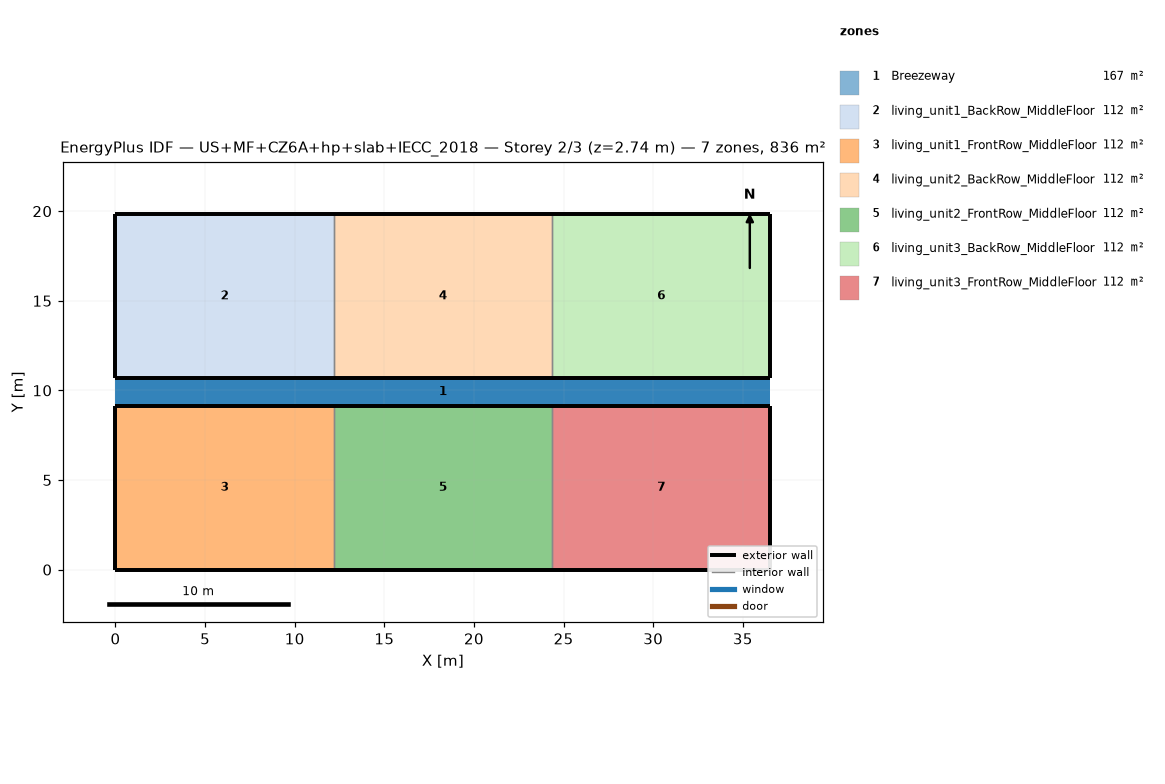
=== STOREY PLAN SPEC (per zone: floor XY polygon, exterior-wall plan segments, windows/doors) ===
zone 1: Breezeway  (167.0 m²)
  floor: (36.54, 9.16) (0.00, 9.16) (0.00, 10.68) (36.54, 10.68)
  floor: (36.54, 9.16) (0.00, 9.16) (0.00, 10.68) (36.54, 10.68)
  floor: (36.54, 9.16) (0.00, 9.16) (0.00, 10.68) (36.54, 10.68)
zone 2: living_unit1_BackRow_MiddleFloor  (111.5 m²)
  floor: (12.18, 10.68) (0.00, 10.68) (0.00, 19.84) (12.18, 19.84)
  exterior wall: (0.00, 10.68) – (12.18, 10.68)  [12.2 m]
  exterior wall: (12.18, 19.84) – (0.00, 19.84)  [12.2 m]
  exterior wall: (0.00, 19.84) – (0.00, 10.68)  [9.2 m]
  interior walls: 1
zone 3: living_unit1_FrontRow_MiddleFloor  (111.5 m²)
  floor: (12.18, 0.00) (0.00, 0.00) (0.00, 9.16) (12.18, 9.16)
  exterior wall: (0.00, 0.00) – (12.18, 0.00)  [12.2 m]
  exterior wall: (12.18, 9.16) – (0.00, 9.16)  [12.2 m]
  exterior wall: (0.00, 9.16) – (0.00, 0.00)  [9.2 m]
  interior walls: 1
zone 4: living_unit2_BackRow_MiddleFloor  (111.5 m²)
  floor: (24.36, 10.68) (12.18, 10.68) (12.18, 19.84) (24.36, 19.84)
  exterior wall: (12.18, 10.68) – (24.36, 10.68)  [12.2 m]
  exterior wall: (24.36, 19.84) – (12.18, 19.84)  [12.2 m]
  interior walls: 2
zone 5: living_unit2_FrontRow_MiddleFloor  (111.5 m²)
  floor: (24.36, 0.00) (12.18, 0.00) (12.18, 9.16) (24.36, 9.16)
  exterior wall: (12.18, 0.00) – (24.36, 0.00)  [12.2 m]
  exterior wall: (24.36, 9.16) – (12.18, 9.16)  [12.2 m]
  interior walls: 2
zone 6: living_unit3_BackRow_MiddleFloor  (111.5 m²)
  floor: (36.54, 10.68) (24.36, 10.68) (24.36, 19.84) (36.54, 19.84)
  exterior wall: (24.36, 10.68) – (36.54, 10.68)  [12.2 m]
  exterior wall: (36.54, 10.68) – (36.54, 19.84)  [9.2 m]
  exterior wall: (36.54, 19.84) – (24.36, 19.84)  [12.2 m]
  interior walls: 1
zone 7: living_unit3_FrontRow_MiddleFloor  (111.5 m²)
  floor: (36.54, 0.00) (24.36, 0.00) (24.36, 9.16) (36.54, 9.16)
  exterior wall: (24.36, 0.00) – (36.54, 0.00)  [12.2 m]
  exterior wall: (36.54, 0.00) – (36.54, 9.16)  [9.2 m]
  exterior wall: (36.54, 9.16) – (24.36, 9.16)  [12.2 m]
  interior walls: 1

=== DERIVED (storey summary) ===
Building: US+MF+CZ6A+hp+slab+IECC_2018
Storey: 2 of 3  (floor level z = 2.74 m)
Storey gross floor area: 836.2 m²
Zones on this storey: 7
  - Breezeway: floor 167.0 m²
  - living_unit1_BackRow_MiddleFloor: floor 111.5 m²; exterior wall 33.5 m (86.9 m²); WWR 0.0%
  - living_unit1_FrontRow_MiddleFloor: floor 111.5 m²; exterior wall 33.5 m (86.9 m²); WWR 0.0%
  - living_unit2_BackRow_MiddleFloor: floor 111.5 m²; exterior wall 24.4 m (63.1 m²); WWR 0.0%
  - living_unit2_FrontRow_MiddleFloor: floor 111.5 m²; exterior wall 24.4 m (63.1 m²); WWR 0.0%
  - living_unit3_BackRow_MiddleFloor: floor 111.5 m²; exterior wall 33.5 m (86.9 m²); WWR 0.0%
  - living_unit3_FrontRow_MiddleFloor: floor 111.5 m²; exterior wall 33.5 m (86.9 m²); WWR 0.0%
Zone adjacency (shared interzone walls):
  - living_unit1_BackRow_MiddleFloor ↔ living_unit2_BackRow_MiddleFloor
  - living_unit1_FrontRow_MiddleFloor ↔ living_unit2_FrontRow_MiddleFloor
  - living_unit2_BackRow_MiddleFloor ↔ living_unit3_BackRow_MiddleFloor
  - living_unit2_FrontRow_MiddleFloor ↔ living_unit3_FrontRow_MiddleFloor